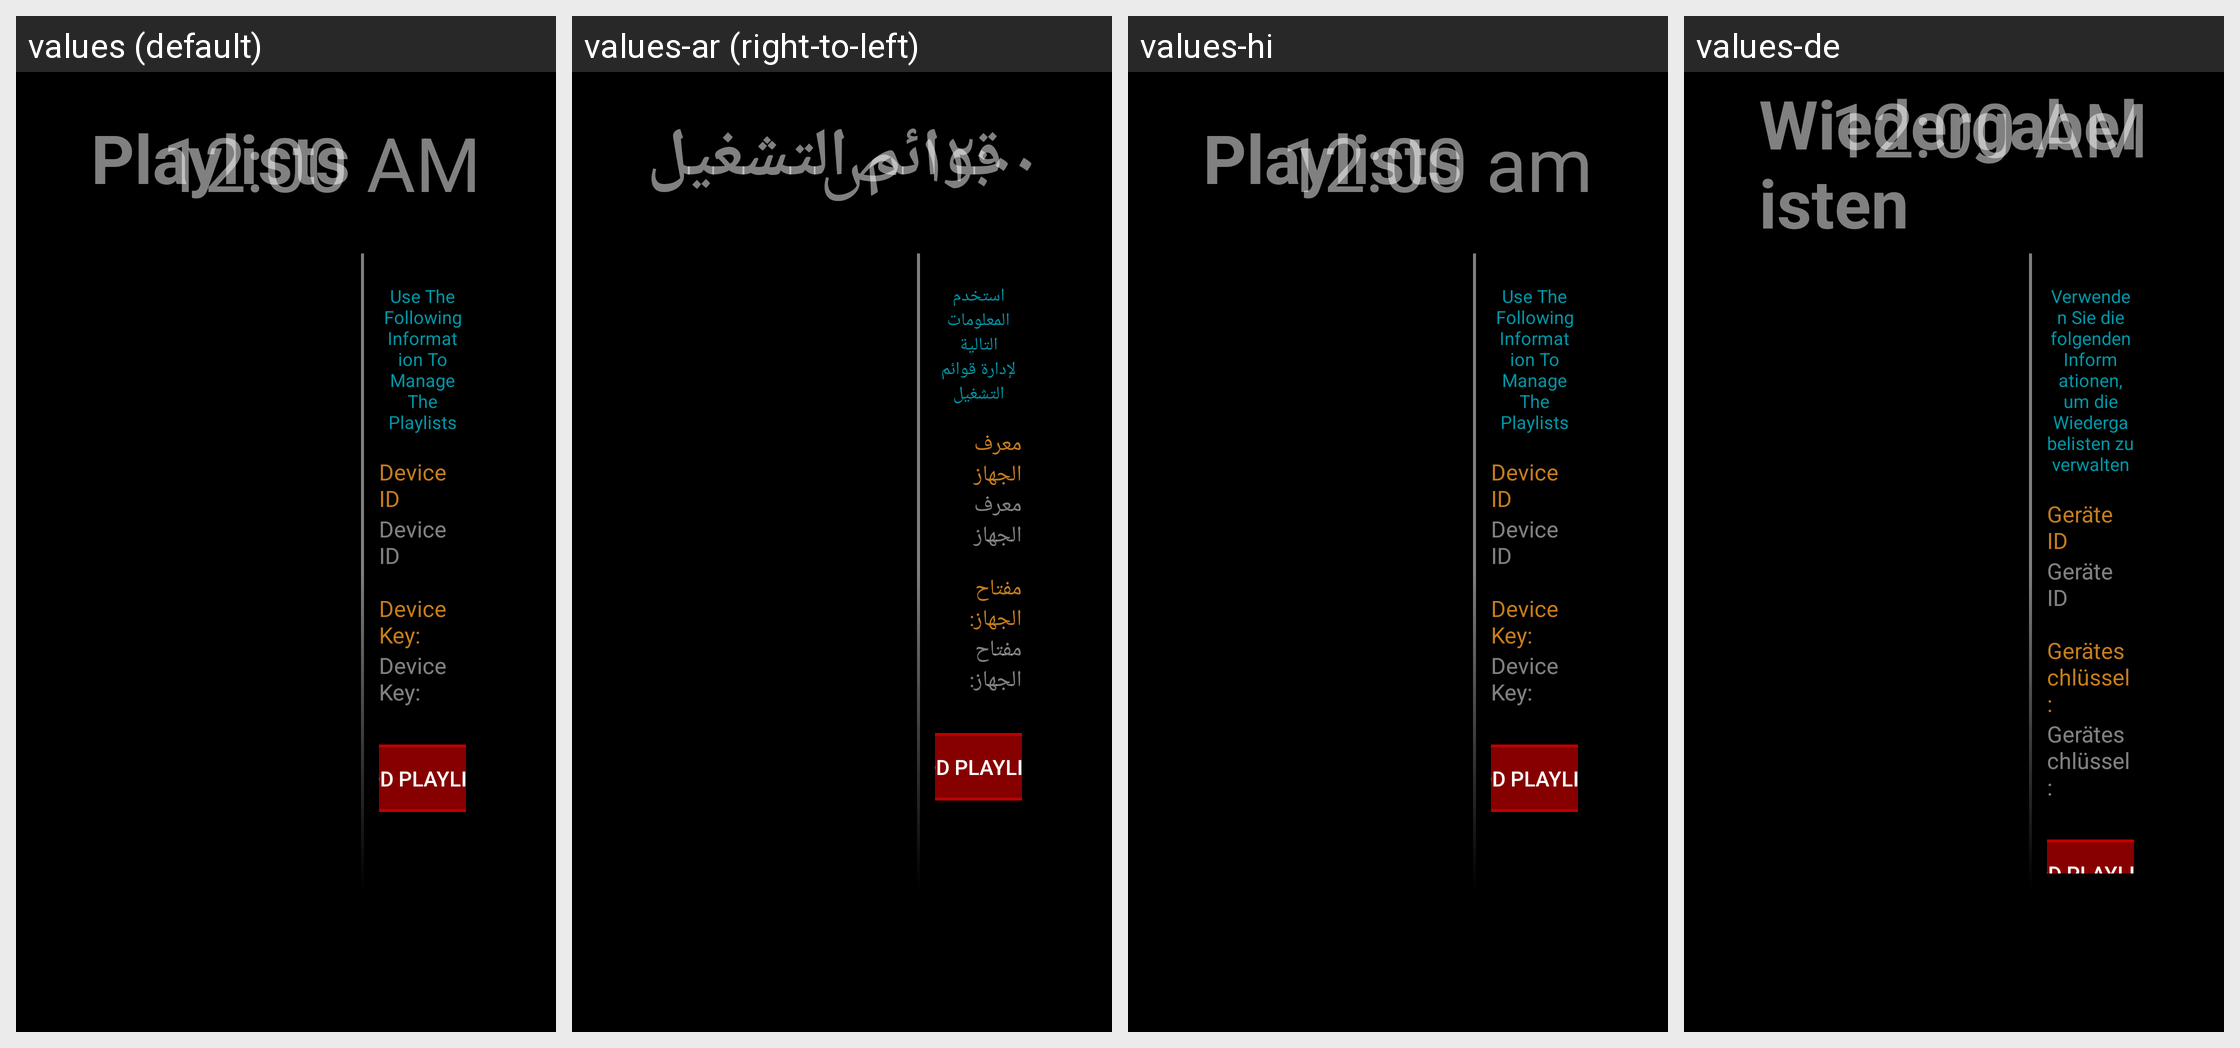

The same Android screen rendered under several of its app's locales, left to right. List the strings drawn on it with the default value and each locale's translation.
Android screen res/layout/activity_servers.xml rendered under 4 locales, left to right: values (default), values-ar (right-to-left), values-hi, values-de. Device: Nexus 5 (rendered at 1080×1920; each locale shown at half size, 540×960, under a caption strip naming it); theme AppTheme.
Other locales in the repository, not shown: values-af, values-am, values-as, values-az, values-be, values-bg, values-bn, values-bs, values-ca, values-cs, values-da, values-el, values-en-rAU, values-en-rGB, values-es, values-es-rUS, values-et, values-eu, values-fa, values-fi, values-fr, values-fr-rCA, values-gl, values-gu, values-hr, values-hu, values-hy, values-in, values-is, values-it, values-iw, values-ja, values-ka, values-kk, values-km, values-kn, values-ko, values-ky, values-lo, values-lt, values-lv, values-mk, values-ml, values-mn, values-mr, values-ms, values-my, values-nb, values-ne, values-nl, values-or, values-pa, values-pl, values-pt, values-pt-rBR, values-pt-rPT, values-ro, values-ru, values-si, values-sk, values-sl, values-sq, values-sr, values-sv, values-sw, values-ta, values-te, values-th, values-tl, values-tr, values-uk, values-ur, values-uz, values-vi, values-zh-rCN, values-zh-rHK, values-zh-rTW, values-zu.
Strings drawn on this screen, with the default value and each locale's value (text and hints the layout hard-codes, and strings that could not be matched under every locale, appear in the picture but are not listed):

playlists
  values: Playlists
  values-ar: قوائم التشغيل
  values-hi: Playlists  [not translated; the default value is used]
  values-de: Wiedergabelisten

use_following_info_to_manage_playlists
  values: Use The Following Information To Manage The Playlists
  values-ar: استخدم المعلومات التالية لإدارة قوائم التشغيل
  values-hi: Use The Following Information To Manage The Playlists  [not translated; the default value is used]
  values-de: Verwenden Sie die folgenden Informationen, um die Wiedergabelisten zu verwalten

device_id
  values: Device ID 
  values-ar: معرف الجهاز
  values-hi: Device ID   [not translated; the default value is used]
  values-de: Geräte ID 

device_key
  values: Device Key: 
  values-ar: مفتاح الجهاز:
  values-hi: Device Key:   [not translated; the default value is used]
  values-de: Geräteschlüssel:
